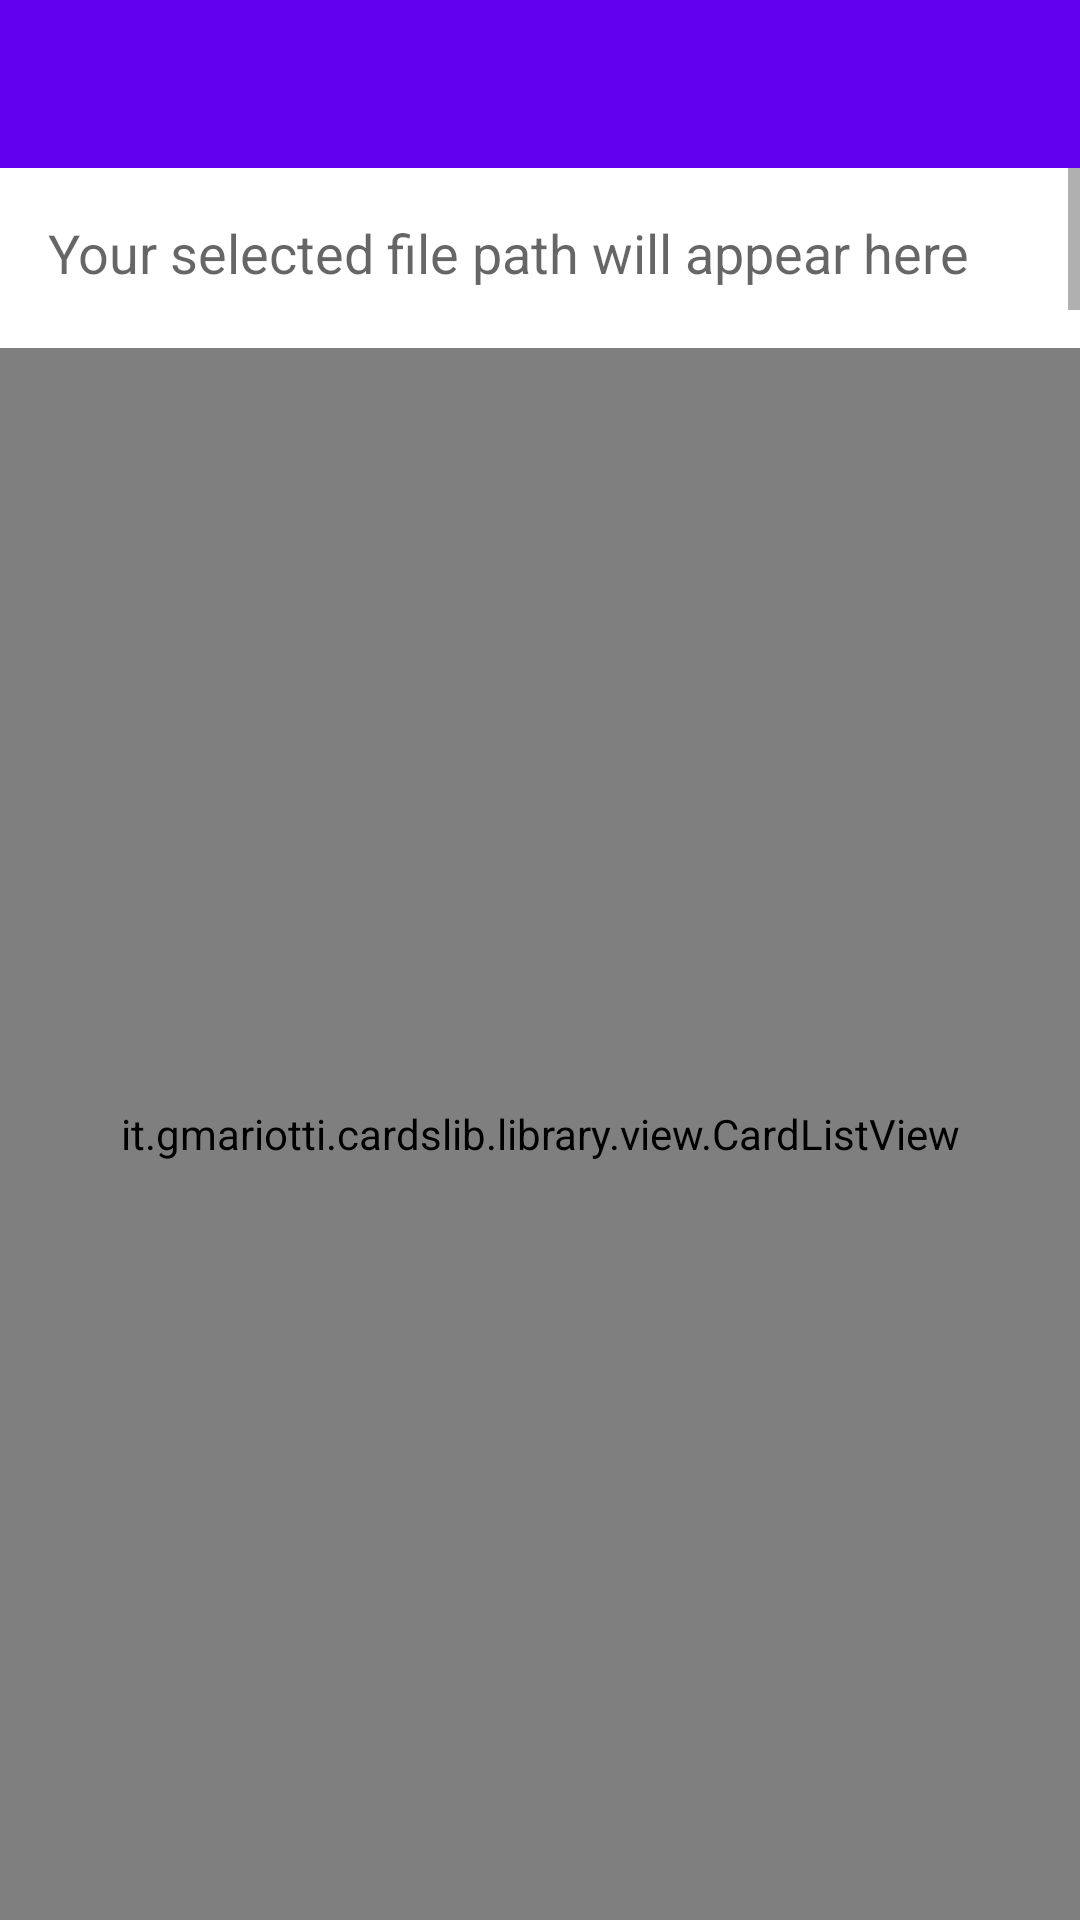

The Android layout XML behind this screen, and the referenced resources:
<!-- AndroidManifest.xml: fallback theme Theme.MaterialComponents.DayNight.NoActionBar -->
<!-- res/layout/activity_list.xml -->
<?xml version="1.0" encoding="utf-8"?>
<RelativeLayout xmlns:android="http://schemas.android.com/apk/res/android"
    android:layout_width="match_parent"
    android:layout_height="match_parent"
    android:gravity="center">

    <RelativeLayout
        android:id="@+id/toolbar_container"
        android:layout_width="wrap_content"
        android:layout_height="wrap_content"
        android:background="?attr/colorPrimary"
        android:paddingTop="@dimen/tool_bar_top_padding">

        <android.support.v7.widget.Toolbar
            android:id="@+id/toolbar"
            android:layout_width="match_parent"
            android:layout_height="?attr/actionBarSize"
            android:elevation="4dp"
            android:transitionName="actionBar" />
    </RelativeLayout>


    <LinearLayout
        xmlns:card="http://schemas.android.com/apk/res-auto"
        android:id="@+id/layout1"
        android:layout_width="match_parent"
        android:layout_height="match_parent"
        android:layout_below="@+id/toolbar_container"
        android:gravity="center_horizontal"
        android:orientation="vertical">



        <ScrollView
            android:layout_width="fill_parent"
            android:layout_height="60dp"
            android:fillViewport="true"
            android:scrollbarStyle="insideInset"
            android:scrollbars="vertical">
            <TextView
                android:id="@+id/tvlayerspath"
                android:layout_width="wrap_content"
                android:layout_height="wrap_content"
                android:layout_marginBottom="16dp"
                android:layout_marginLeft="16dp"
                android:layout_marginRight="16dp"
                android:layout_marginTop="16dp"
                android:gravity="center_horizontal"
                android:hint="@string/yourdeletehint"
                android:textSize="18sp" />

        </ScrollView>

        <it.gmariotti.cardslib.library.view.CardListView
            android:id="@+id/myList"
            style="@style/list_card.thumbnail1"
            android:layout_width="match_parent"
            android:layout_height="match_parent"
            android:textAlignment="center"


            card:list_card_layout_resourceID="@layout/list_card_thumbnail_layout" />

    </LinearLayout>
</RelativeLayout>
<!-- resources referenced by this layout -->
<resources>
  <dimen name="tool_bar_top_padding">0dp</dimen>
  <string name="yourdeletehint">Your selected file path will appear here</string>
  <style name="list_card.thumbnail1">
  
          <item name="material_drawer_window_background">@color/material_drawer_window_background
          </item>
          <item name="material_drawer_background">@color/material_drawer_background</item>
  
      </style>
  <color name="material_drawer_window_background">#ff3e3e3e</color>
  <color name="material_drawer_background">@color/material_blue_grey_800</color>
</resources>
